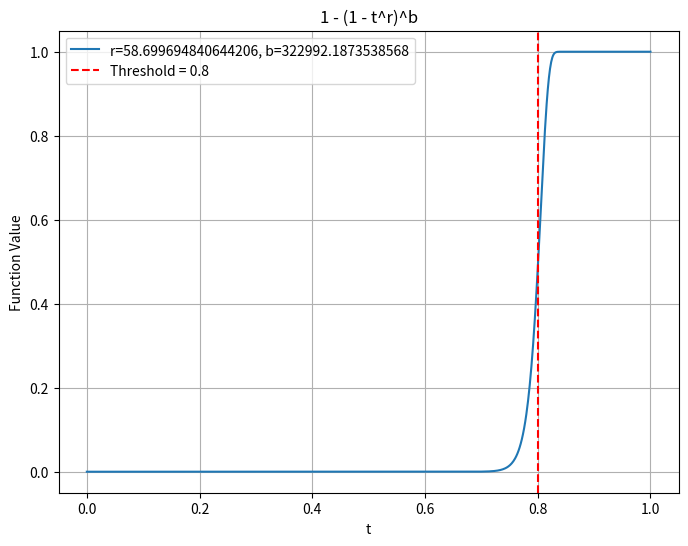

This figure's Python source:
import numpy as np
from scipy.optimize import minimize
import matplotlib.pyplot as plt

def error_function(params, threshold=0.8):
    r, b = params
    error = 0
    for t in np.linspace(0, 1, num=1000):
        approx_value = 1 - (1 - t**r)**b
        true_value = 1 if t >= threshold else 0
        error += (true_value - approx_value)**2
    return error
def step_function(t, r, b):
    return 1 - (1 - t**r)**b

initial_params = [10, 10]
result = minimize(error_function, initial_params, method='CG')
optimal_params = result.x
print("Optimal parameters (r, b):", optimal_params)

r = optimal_params[0]
b = optimal_params[1]
t_values = np.linspace(0, 1, num=1000)
y_values = step_function(t_values, r, b)

# 绘制图像
plt.figure(figsize=(8, 6))
plt.plot(t_values, y_values, label=f'r={r}, b={b}')
plt.axvline(x=0.8, color='red', linestyle='--', label='Threshold = 0.8')
plt.xlabel('t')
plt.ylabel('Function Value')
plt.title('1 - (1 - t^r)^b')
plt.legend()
plt.grid(True)
plt.show()